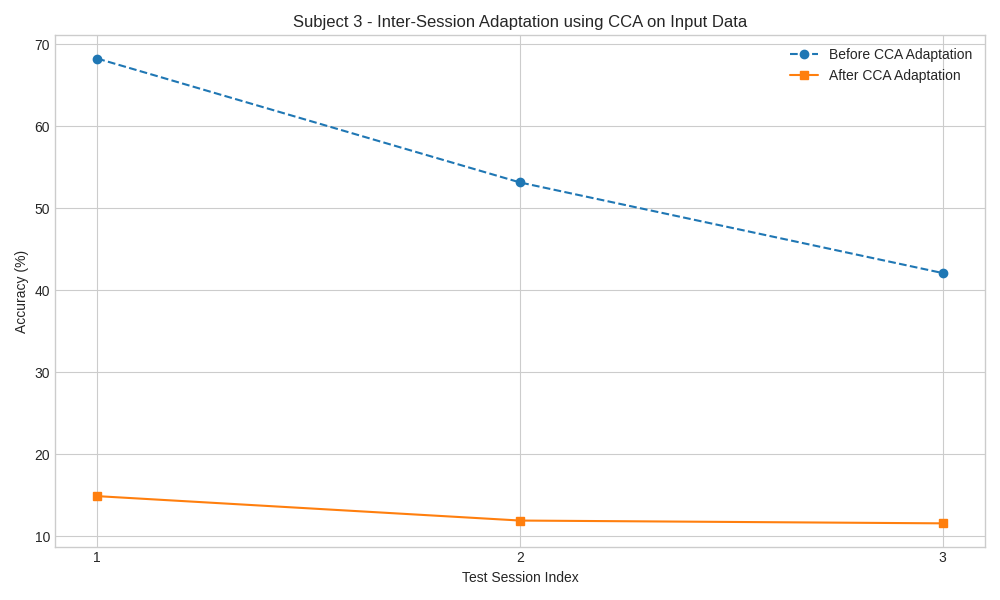

Data behind this chart, as committed beside it:
Session, Pre_CCA_Accuracy, Post_CCA_Accuracy
1, 68.28, 14.92
2, 53.17, 11.94
3, 42.12, 11.6
